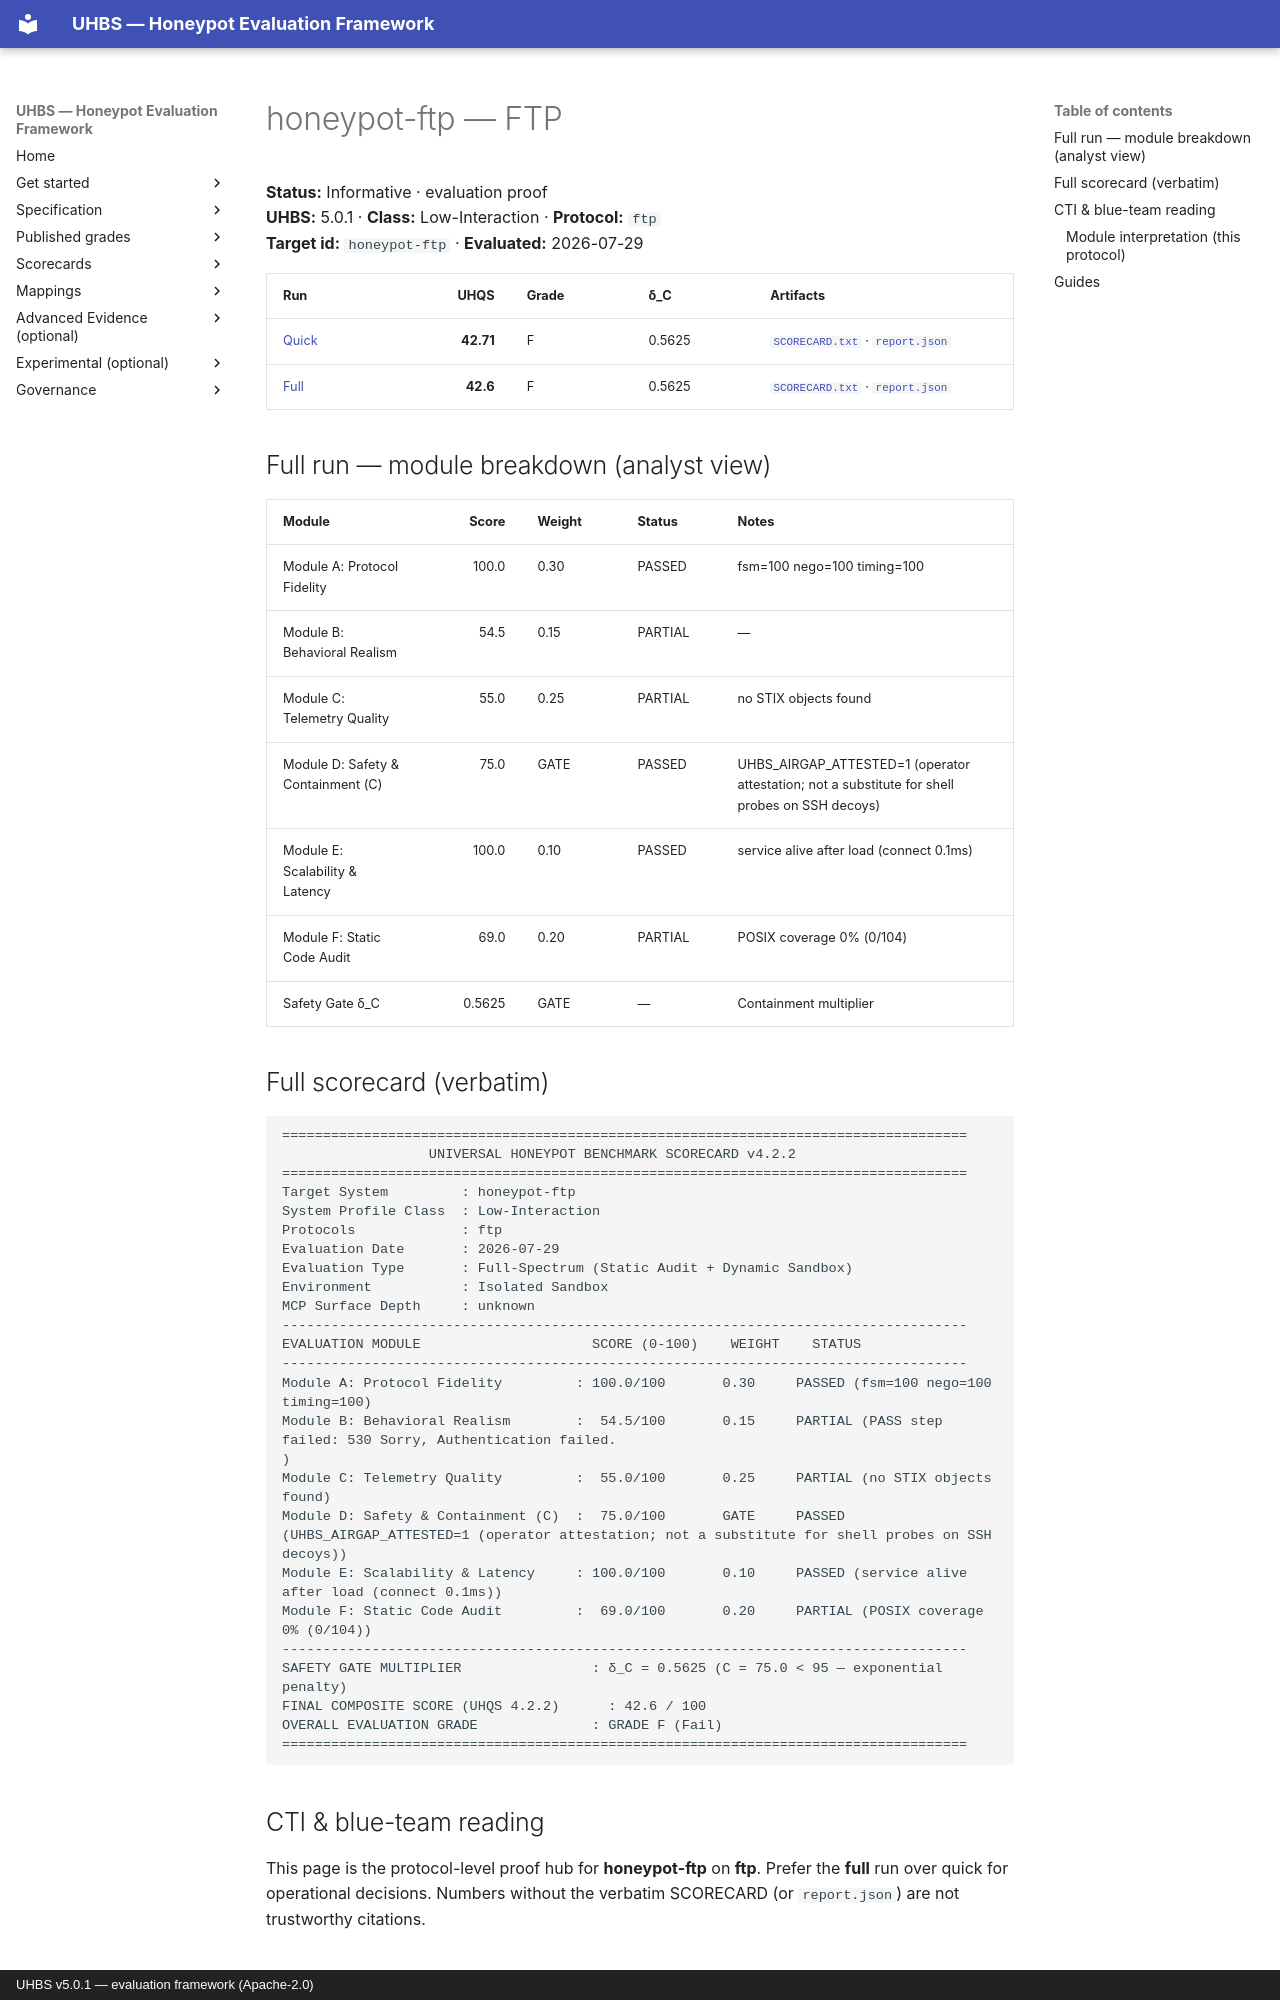

repository: uhbs/uhbs-standard · page: conformance/archive/v5.0.0/honeypot-ftp/ftp/index.html · generator: mkdocs · copyright: UHBS v5.0.1 — evaluation framework (Apache-2.0)

# honeypot-ftp — FTP

**Status:** Informative · evaluation proof  
**UHBS:** 5.0.1 · **Class:** Low-Interaction · **Protocol:** `ftp`  
**Target id:** `honeypot-ftp` · **Evaluated:** 2026-07-29

| Run | UHQS | Grade | δ_C | Artifacts |
| --- | ---: | --- | --- | --- |
| [Quick](quick/README.md) | **42.71** | F | 0.5625 | [`SCORECARD.txt`](quick/SCORECARD.txt) · [`report.json`](quick/report.json) |
| [Full](full/README.md) | **42.6** | F | 0.5625 | [`SCORECARD.txt`](full/SCORECARD.txt) · [`report.json`](full/report.json) |

## Full run — module breakdown (analyst view)

| Module | Score | Weight | Status | Notes |
| --- | ---: | --- | --- | --- |
| Module A: Protocol Fidelity | 100.0 | 0.30 | PASSED | fsm=100 nego=100 timing=100 |
| Module B: Behavioral Realism | 54.5 | 0.15 | PARTIAL | — |
| Module C: Telemetry Quality | 55.0 | 0.25 | PARTIAL | no STIX objects found |
| Module D: Safety & Containment (C) | 75.0 | GATE | PASSED | UHBS_AIRGAP_ATTESTED=1 (operator attestation; not a substitute for shell probes on SSH decoys) |
| Module E: Scalability & Latency | 100.0 | 0.10 | PASSED | service alive after load (connect 0.1ms) |
| Module F: Static Code Audit | 69.0 | 0.20 | PARTIAL | POSIX coverage 0% (0/104) |
| Safety Gate δ_C | 0.5625 | GATE | — | Containment multiplier |

## Full scorecard (verbatim)

```text
====================================================================================
                  UNIVERSAL HONEYPOT BENCHMARK SCORECARD v4.2.2
====================================================================================
Target System         : honeypot-ftp
System Profile Class  : Low-Interaction
Protocols             : ftp
Evaluation Date       : 2026-07-29
Evaluation Type       : Full-Spectrum (Static Audit + Dynamic Sandbox)
Environment           : Isolated Sandbox
MCP Surface Depth     : unknown
------------------------------------------------------------------------------------
EVALUATION MODULE                     SCORE (0-100)    WEIGHT    STATUS
------------------------------------------------------------------------------------
Module A: Protocol Fidelity         : 100.0/100       0.30     PASSED (fsm=100 nego=100 timing=100)
Module B: Behavioral Realism        :  54.5/100       0.15     PARTIAL (PASS step failed: 530 Sorry, Authentication failed.
)
Module C: Telemetry Quality         :  55.0/100       0.25     PARTIAL (no STIX objects found)
Module D: Safety & Containment (C)  :  75.0/100       GATE     PASSED (UHBS_AIRGAP_ATTESTED=1 (operator attestation; not a substitute for shell probes on SSH decoys))
Module E: Scalability & Latency     : 100.0/100       0.10     PASSED (service alive after load (connect 0.1ms))
Module F: Static Code Audit         :  69.0/100       0.20     PARTIAL (POSIX coverage 0% (0/104))
------------------------------------------------------------------------------------
SAFETY GATE MULTIPLIER                : δ_C = 0.5625 (C = 75.0 < 95 — exponential penalty)
FINAL COMPOSITE SCORE (UHQS 4.2.2)      : 42.6 / 100
OVERALL EVALUATION GRADE              : GRADE F (Fail)
====================================================================================
```

## CTI & blue-team reading

This page is the protocol-level proof hub for **honeypot-ftp** on **ftp**. Prefer the **full** run over quick for operational decisions. Numbers without the verbatim SCORECARD (or `report.json`) are not trustworthy citations.
